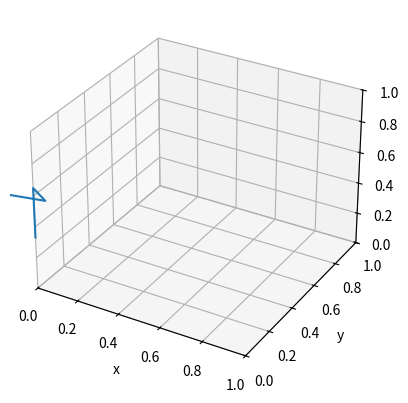

Source code (Python):
from math import *
import numpy as np
import pandas as pd
import matplotlib.pyplot as plt

class ForwardKinematics:
    def __init__(self, theta_list):
        self.df = self.dataframe(theta_list)
        self.tm = self.tmatrix()[0]
        self.xyz = self.tmatrix()[1]

    def dataframe(self, theta_list):
        theta_list.append(0)
        dict = {"a": [0, 0, 0, 0.0825, -0.0825, 0, 0.088, 0],
                "d": [0.333, 0, 0.316, 0, 0.384, 0, 0, 0.107],
                "alpha": [0, -pi/2, pi/2, pi/2, -pi/2, pi/2, pi/2, 0],
                "theta": theta_list}
        
        # dict = {"a": [    0,     0,     0,    0.0825, -0.0825,      0,  0.088,    0],
        #         "d": [0.135, 0.198, 0.195,     0.121,    0.11,  0.274,      0, .107],
        #         "alpha": [0, -pi/2, pi/2, pi/2, -pi/2, pi/2, pi/2, 0],
        #         "theta": theta_list}

        idx = ["Joint 1", "Joint 2", "Joint 3", "Joint 4", 
            "Joint 5", "Joint 6", "Joint 7", "Flange"]

        df = pd.DataFrame(dict, index = idx)
        return df
    
    def T(self, theta, alpha, a, d):
        rot = np.array([[np.cos(theta), -np.sin(theta)*np.cos(alpha), np.sin(theta)*np.sin(alpha)],
                        [np.sin(theta), np.cos(theta)*np.cos(alpha), -np.cos(theta)*np.sin(alpha)],
                        [0, np.sin(alpha), np.cos(alpha)]])
        tran = np.array([[a*np.cos(theta),a*np.sin(theta),d]]).T
        zero_rot = np.eye(3)
        zero_tran = np.zeros((3,1))
        last_row = np.array([[0, 0, 0, 1]])
        Rotation    = np.vstack((np.hstack((rot, zero_tran)), last_row))
        Translation = np.vstack((np.hstack((zero_rot, tran)), last_row))
        return Rotation @ Translation
    
    def tmatrix(self):
        tmi = np.eye(4)
        xyz = []
        for i in self.df.index:
            tmi = tmi @ self.T(self.df["theta"][i], self.df["alpha"][i], self.df["a"][i], self.df["d"][i])
            xyzi = np.round(tmi,4)[0:3,3:4].T[0]
            xyz.append(xyzi)
        xyz = np.array(xyz)
        tmi = np.round(tmi,4)
        return tmi, xyz

init_pose = [0, -pi/4, 0, -3*pi/4, -pi/2, pi/2, 3*pi/4]
# init_pose = [0,0,pi/4,0,0,0,0]

fk = ForwardKinematics(init_pose)
x = fk.xyz[:,0]
y = fk.xyz[:,1]
z = fk.xyz[:,2]

print(fk.tm)

ax = plt.axes(projection='3d')
ax.plot3D(x,y,z)
ax.set_xlim([0,1])
ax.set_ylim([0,1])
ax.set_zlim([0,1])
ax.set_xlabel("x")
ax.set_ylabel("y")
ax.set_zlabel("z")
plt.show()

